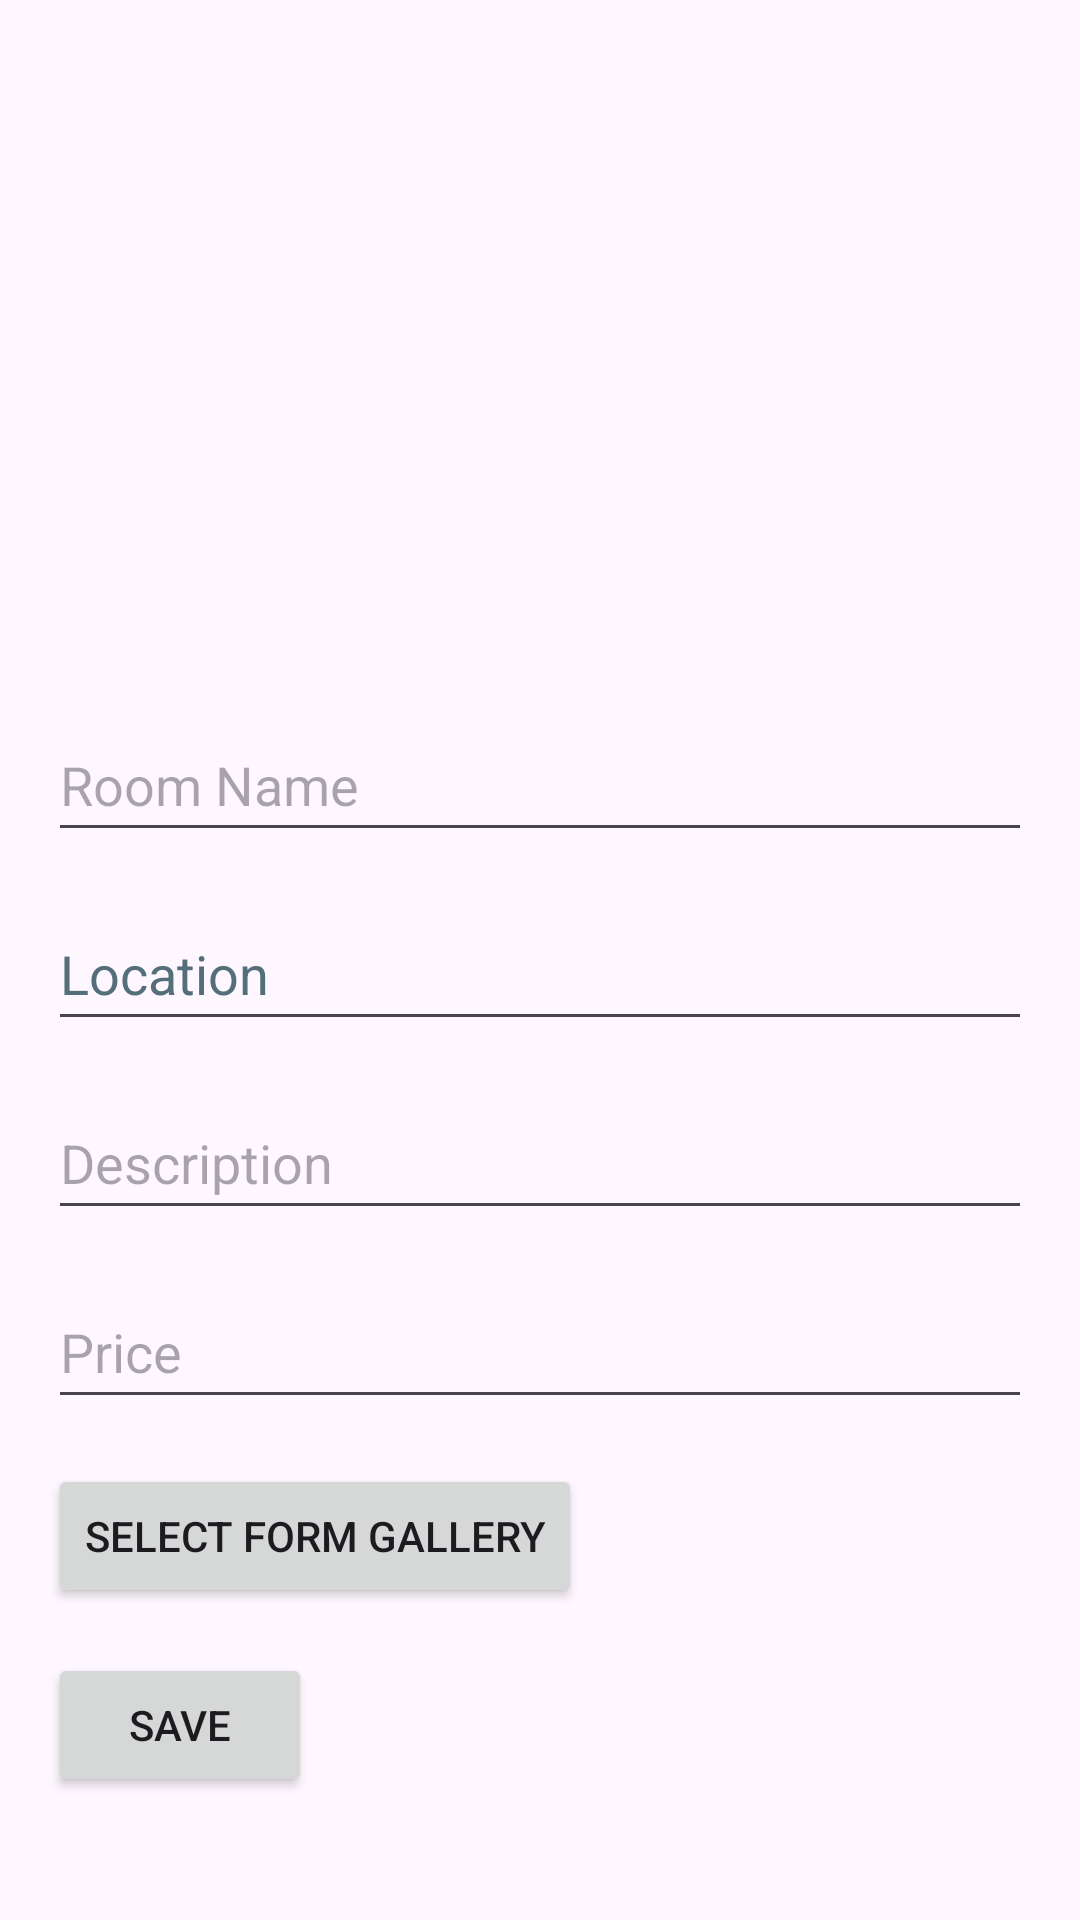

Layout XML and referenced resources for this Android screen:
<!-- AndroidManifest.xml: application theme Theme.StudentRoomSharingApp -->
<!-- res/layout/activity_add_room.xml -->
<LinearLayout xmlns:android="http://schemas.android.com/apk/res/android"
    xmlns:tools="http://schemas.android.com/tools"
    android:layout_width="match_parent"
    android:layout_height="match_parent"
    android:orientation="vertical"
    android:padding="16dp"
    tools:context=".Add_Room">

    
    <androidx.viewpager.widget.ViewPager
        android:id="@+id/viewPager"
        android:layout_width="match_parent"
        android:layout_height="200dp">

        <LinearLayout
            android:id="@+id/linear"
            android:layout_width="match_parent"
            android:layout_height="wrap_content"
            android:orientation="horizontal" />

    </androidx.viewpager.widget.ViewPager>

    <EditText
        android:id="@+id/editTextRoomName"
        android:layout_width="match_parent"
        android:layout_height="wrap_content"
        android:layout_marginTop="20dp"
        android:autofillHints="@string/room_name"
        android:hint="@string/room_name"
        android:minHeight="48dp"
        tools:ignore="TextFields" />

    <EditText
        android:id="@+id/editTextLocation"
        android:layout_width="match_parent"
        android:layout_height="wrap_content"
        android:layout_marginTop="15dp"
        android:autofillHints="@string/location"
        android:hint="@string/location"
        android:minHeight="48dp"
        android:textColorHint="#546E7A"
        tools:ignore="TextFields" />

    <EditText
        android:id="@+id/editTextDescription"
        android:layout_width="match_parent"
        android:layout_height="wrap_content"
        android:layout_marginTop="15dp"
        android:autofillHints="@string/description"
        android:hint="@string/description"
        android:minHeight="48dp"
        tools:ignore="TextFields" />

    <EditText
        android:id="@+id/editTextPrice"
        android:layout_width="match_parent"
        android:layout_height="wrap_content"
        android:layout_marginTop="15dp"
        android:autofillHints="@string/price"
        android:hint="@string/price"
        android:inputType="numberDecimal"
        android:minHeight="48dp" />

    <Button
        android:id="@+id/BtnGallery"
        android:layout_width="wrap_content"
        android:layout_height="wrap_content"
        android:layout_marginTop="15dp"
        android:text="@string/select_form_gallery" />



    <Button
        android:id="@+id/buttonSave"
        android:layout_width="wrap_content"
        android:layout_height="wrap_content"
        android:layout_marginTop="15dp"
        android:text="@string/save" />




</LinearLayout>
<!-- resources referenced by this layout -->
<resources>
  <string name="description">Description</string>
  <string name="location">Location</string>
  <string name="price">Price</string>
  <string name="room_name">Room Name</string>
  <string name="save">Save</string>
  <string name="select_form_gallery">Select Form Gallery</string>
  <style name="Theme.StudentRoomSharingApp" parent="Base.Theme.StudentRoomSharingApp" />
  <style name="Base.Theme.StudentRoomSharingApp" parent="Theme.Material3.DayNight.NoActionBar">
          
          
      </style>
</resources>
